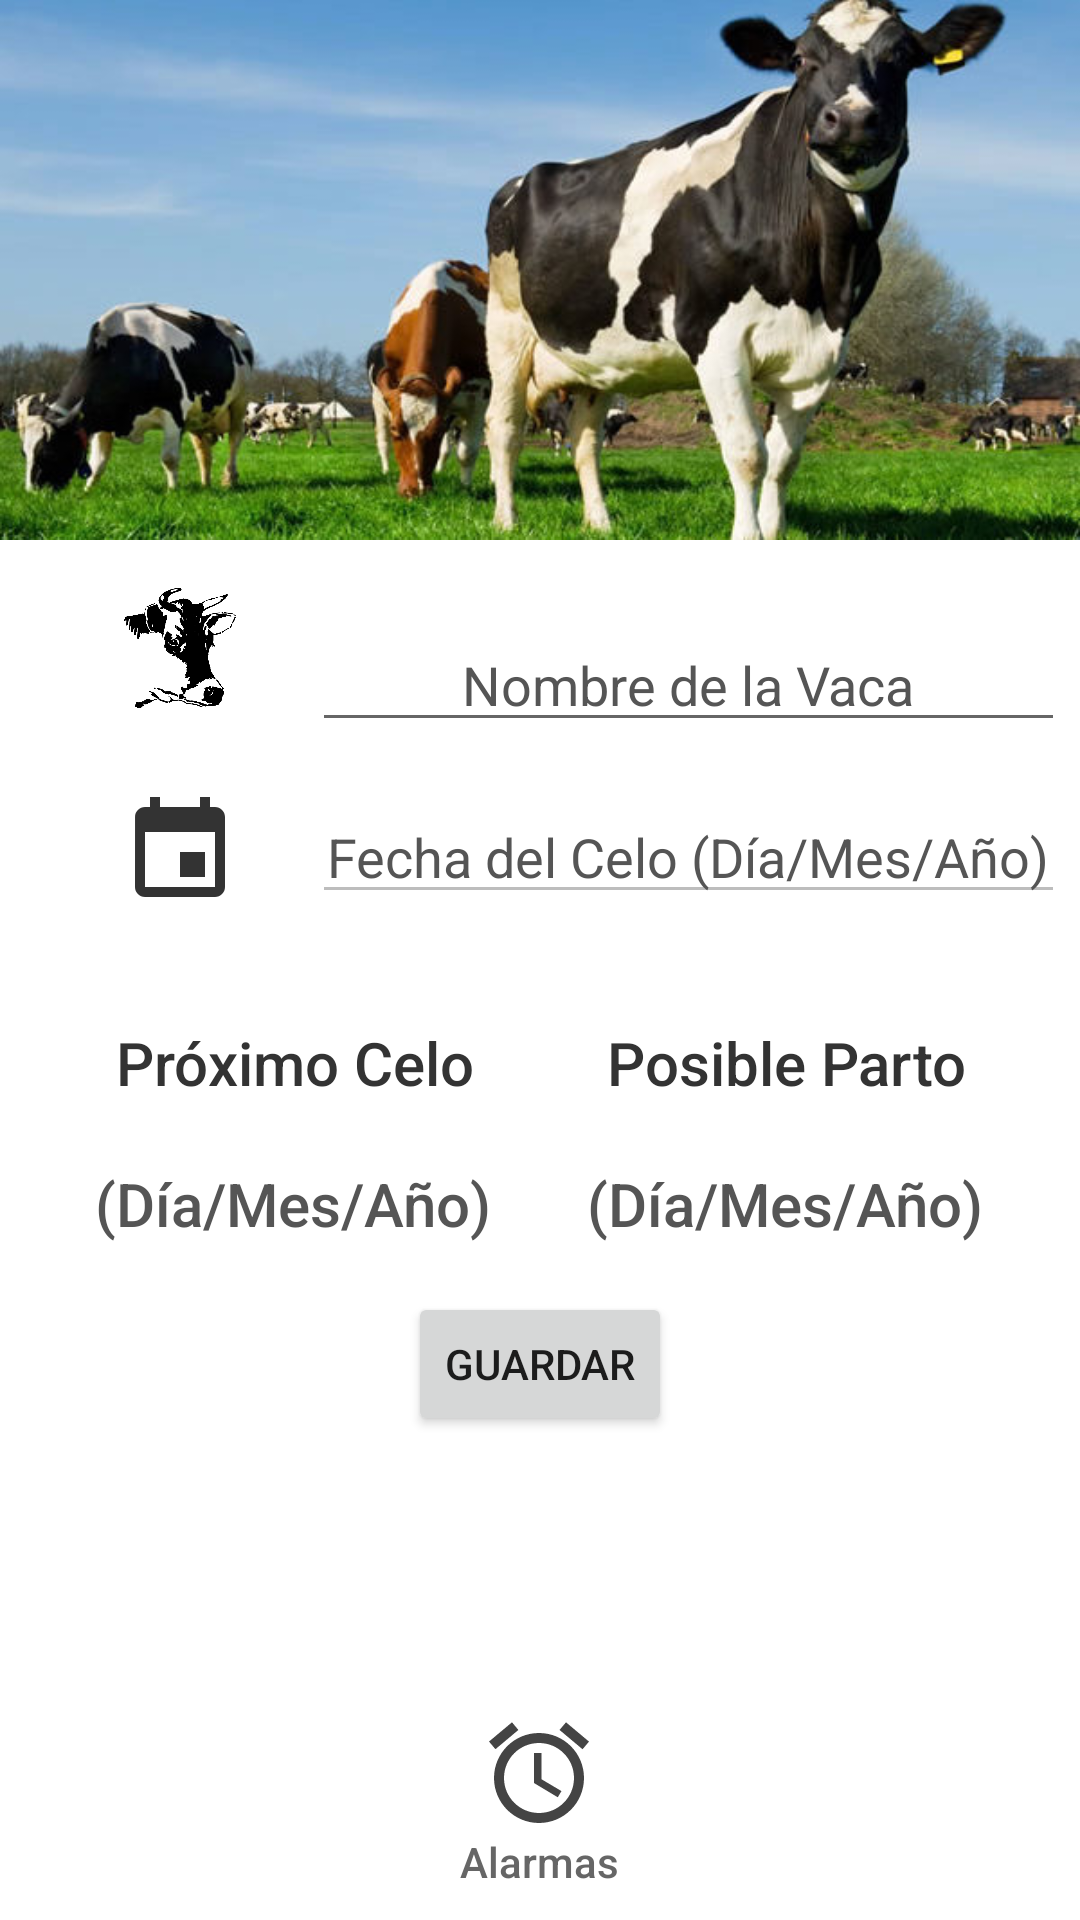

Layout XML and referenced resources for this Android screen:
<!-- AndroidManifest.xml: application theme NoActionBarTransparent -->
<!-- res/layout/activity_principal.xml -->
<?xml version="1.0" encoding="utf-8"?>
<TableLayout xmlns:android="http://schemas.android.com/apk/res/android"
    xmlns:tools="http://schemas.android.com/tools"
    android:layout_width="match_parent"
    android:layout_height="match_parent"
    android:background="#ffff"
    android:stretchColumns="*"
    tools:context="industries.marin.procows.Principal">

    <FrameLayout>
        <ImageView
            android:id="@+id/image"
            android:layout_width="match_parent"
            android:layout_height="180dp"
            android:scaleType="fitXY"
            android:src="@drawable/celos"/>
        <ImageView
            android:layout_width="match_parent"
            android:layout_height="180dp"
            android:background="@drawable/mask"
            />
    </FrameLayout>

    <TableLayout
        android:layout_height="0dp"
        android:layout_weight="1"
        >

        <TableRow
            android:paddingLeft="@dimen/activity_horizontal_margin"
            android:paddingRight="@dimen/supersmall"
            android:paddingTop="@dimen/activity_horizontal_margin"
            >
            <ImageView
                android:layout_width="@dimen/principal_icon"
                android:layout_height="@dimen/principal_icon"
                android:src="@drawable/vaca"
                />
            <LinearLayout
                android:orientation="vertical"
                android:layout_width="0dp"
                android:layout_weight="1"
                >
                <EditText
                    android:id="@+id/nombre"
                    android:layout_marginTop="@dimen/small"
                    android:layout_width="match_parent"
                    android:layout_height="wrap_content"
                    android:hint="@string/vac_nombre"
                    android:textColorHint="@color/textBody"
                    android:textColor="@color/textBody"
                    android:gravity="center"
                    android:clickable="true"
                    android:imeOptions="actionDone"
                    android:singleLine="true"
                    />
            </LinearLayout>

        </TableRow>

        <TableRow
            android:paddingLeft="@dimen/activity_horizontal_margin"
            android:paddingRight="@dimen/supersmall"
            android:paddingTop="@dimen/activity_horizontal_margin"
            >
            <LinearLayout
                android:id="@+id/btnfecha"
                android:layout_gravity="center"
                android:layout_width="wrap_content"
                android:layout_height="wrap_content"
                android:background="?attr/selectableItemBackgroundBorderless"
                android:orientation="vertical"
                android:gravity="center"
                android:clickable="true"
            >
            <ImageView
                android:layout_width="@dimen/principal_icon"
                android:layout_height="@dimen/principal_icon"
                android:src="@drawable/ic_calendar"
                />
             </LinearLayout>

            <LinearLayout
                android:id="@+id/fechacelo"
                android:orientation="vertical"
                android:layout_width="0dp"
                android:layout_weight="1"
                >

            <EditText
                android:id="@+id/fecha"
                android:layout_width="match_parent"
                android:layout_height="wrap_content"
                android:hint="@string/fecha_cel"
                android:textColorHint="@color/textBody"
                android:textColor="@color/textBody"
                android:gravity="center"
                android:singleLine="true"
                android:enabled="false"
                />
            </LinearLayout>
        </TableRow>

        <TableRow
            android:paddingLeft="@dimen/activity_horizontal_margin"
            android:paddingRight="@dimen/activity_horizontal_margin"
            android:paddingTop="@dimen/activity_horizontal_margin"
            >

        <LinearLayout
            android:gravity="center"
            android:orientation="vertical"
            android:layout_width="0dp"
            android:layout_weight="1"
            >

            <TextView
                android:layout_marginTop="@dimen/medium"
                style="@style/TextAppearance.AppCompat.Title"
                android:layout_width="match_parent"
                android:layout_height="wrap_content"
                android:text="@string/fecha_prox"
                android:textColor="@color/textTitle"
                android:gravity="center"
            />

            <TextView
                android:id="@+id/celo"
                android:layout_marginTop="@dimen/medium"
                style="@style/TextAppearance.AppCompat.Title"
                android:layout_width="wrap_content"
                android:layout_height="wrap_content"
                android:hint="@string/fecha"
                android:textColorHint="@color/textBody"
                android:textColor="@color/textBody"
                android:gravity="center"/>

        </LinearLayout>

            <LinearLayout
                android:gravity="center"
                android:orientation="vertical"
                android:layout_width="0dp"
                android:layout_weight="1">

                <TextView
                    android:layout_marginTop="@dimen/medium"
                    style="@style/TextAppearance.AppCompat.Title"
                    android:layout_width="match_parent"
                    android:layout_height="wrap_content"
                    android:text="@string/fecha_parto"
                    android:textColor="@color/textTitle"
                    android:gravity="center"
                    />
                <TextView
                    android:id="@+id/parto"
                    android:layout_marginTop="@dimen/medium"
                    style="@style/TextAppearance.AppCompat.Title"
                    android:layout_width="wrap_content"
                    android:layout_height="wrap_content"
                    android:hint="@string/fecha"
                    android:textColorHint="@color/textBody"
                    android:textColor="@color/textBody"
                    android:gravity="center" />

            </LinearLayout>
        </TableRow>

        <TableRow
            android:gravity="center"
            android:paddingTop="@dimen/activity_horizontal_margin"
            >

            <Button
                android:id="@+id/guardar"
                android:layout_width="wrap_content"
                android:layout_height="wrap_content"
                android:text="Guardar" />

        </TableRow>

        </TableLayout>


    <TableRow
        android:paddingBottom="@dimen/small"
        android:layout_width="match_parent"
        android:layout_height="match_parent">

        <FrameLayout>
        <LinearLayout
            android:id="@+id/btnAla"
            android:layout_width="wrap_content"
            android:layout_height="wrap_content"
            android:layout_gravity="center"
            android:background="?attr/selectableItemBackgroundBorderless"
            android:orientation="vertical"
            android:gravity="center"
            android:clickable="true"
            >

            <ImageView
                android:layout_width="@dimen/icon_btn"
                android:layout_height="@dimen/icon_btn"
                android:src="@drawable/ic_btn_alarm"
                />
            <TextView
                style="@style/Base.TextAppearance.AppCompat.Body2"
                android:layout_width="wrap_content"
                android:layout_height="wrap_content"
                android:text="@string/btn_text_alarma"
                android:textColor="@color/txtBtn"
                />
        </LinearLayout>
        </FrameLayout>
    </TableRow>

</TableLayout>
<!-- resources referenced by this layout -->
<resources>
  <color name="textBody">#555</color>
  <color name="textTitle">#333</color>
  <color name="txtBtn">#666</color>
  <dimen name="activity_horizontal_margin">16dp</dimen>
  <dimen name="icon_btn">40dp</dimen>
  <dimen name="medium">20dp</dimen>
  <dimen name="principal_icon">40dp</dimen>
  <dimen name="small">10dp</dimen>
  <dimen name="supersmall">5dp</dimen>
  <!-- drawable celos: jpg bitmap (drawable, 47746 bytes) -->
  <!-- drawable ic_btn_alarm (drawable) -->
  <vector xmlns:android="http://schemas.android.com/apk/res/android"
          android:width="24dp"
          android:height="24dp"
          android:viewportWidth="24.0"
          android:viewportHeight="24.0">
      <path
          android:fillColor="@color/iconBtn"
          android:pathData="M22,5.72l-4.6,-3.86 -1.29,1.53 4.6,3.86L22,5.72zM7.88,3.39L6.6,1.86 2,5.71l1.29,1.53 4.59,-3.85zM12.5,8L11,8v6l4.75,2.85 0.75,-1.23 -4,-2.37L12.5,8zM12,4c-4.97,0 -9,4.03 -9,9s4.02,9 9,9c4.97,0 9,-4.03 9,-9s-4.03,-9 -9,-9zM12,20c-3.87,0 -7,-3.13 -7,-7s3.13,-7 7,-7 7,3.13 7,7 -3.13,7 -7,7z"/>
  </vector>
  <!-- drawable ic_calendar (drawable) -->
  <vector xmlns:android="http://schemas.android.com/apk/res/android"
          android:width="24dp"
          android:height="24dp"
          android:viewportWidth="24.0"
          android:viewportHeight="24.0">
      <path
          android:fillColor="@color/iconlist"
          android:pathData="M17,12h-5v5h5v-5zM16,1v2L8,3L8,1L6,1v2L5,3c-1.11,0 -1.99,0.9 -1.99,2L3,19c0,1.1 0.89,2 2,2h14c1.1,0 2,-0.9 2,-2L21,5c0,-1.1 -0.9,-2 -2,-2h-1L18,1h-2zM19,19L5,19L5,8h14v11z"/>
  </vector>
  <!-- drawable vaca: png bitmap (drawable, 98019 bytes) -->
  <string name="btn_text_alarma">Alarmas</string>
  <string name="fecha">(Día/Mes/Año)</string>
  <string name="fecha_cel">Fecha del Celo (Día/Mes/Año)</string>
  <string name="fecha_parto">Posible Parto</string>
  <string name="fecha_prox">Próximo Celo</string>
  <string name="vac_nombre">Nombre de la Vaca</string>
  <style name="NoActionBarTransparent" parent="Theme.AppCompat.Light.NoActionBar">
          <item name="colorPrimary">@color/colorPrimary</item>
          <item name="colorPrimaryDark">#333333</item>
          <item name="colorAccent">@color/colorAccent</item>
      </style>
  <color name="iconBtn">#444</color>
  <color name="iconlist">#333333</color>
  <color name="colorPrimary">#3F51B5</color>
  <color name="colorAccent">#FF4081</color>
</resources>
